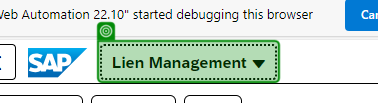
Task: This process updates the last reviewed date and CHS lienholder text in SAP for lienholders.
Workflow: Main(Autosaved)

Step 1: check 'Lien Management' in window 'Lien Management' (msedge.exe)

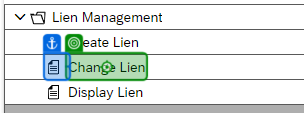
Step 2 [then]: click on the element 'Change Lien' in window 'Lien Management' (msedge.exe)

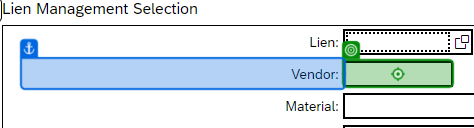
Step 3: type [CurrentRow(1).ToString().Trim] into the text box in window 'Change Lien' (msedge.exe)

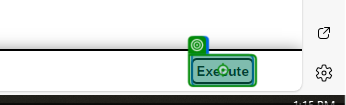
Step 4: click on the element in window 'Change Lien' (msedge.exe)

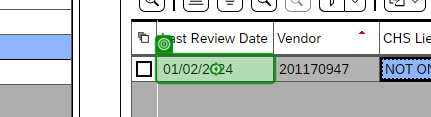
Step 5: type "[CurrentRow(0).ToString.Trim+"[k(enter)]"]" into the element in window 'Change Lien' (msedge.exe)

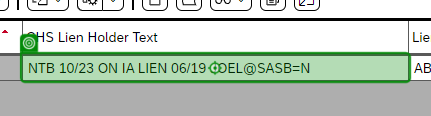
Step 6: type [lienText] into the element in window 'Change Lien' (msedge.exe)

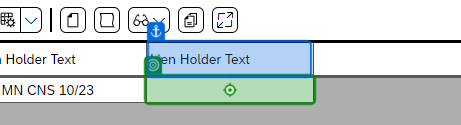
Step 7: click on the element in window 'Change Lien' (msedge.exe)

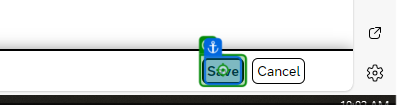
Step 8: click on the element in window 'Change Lien' (msedge.exe)
